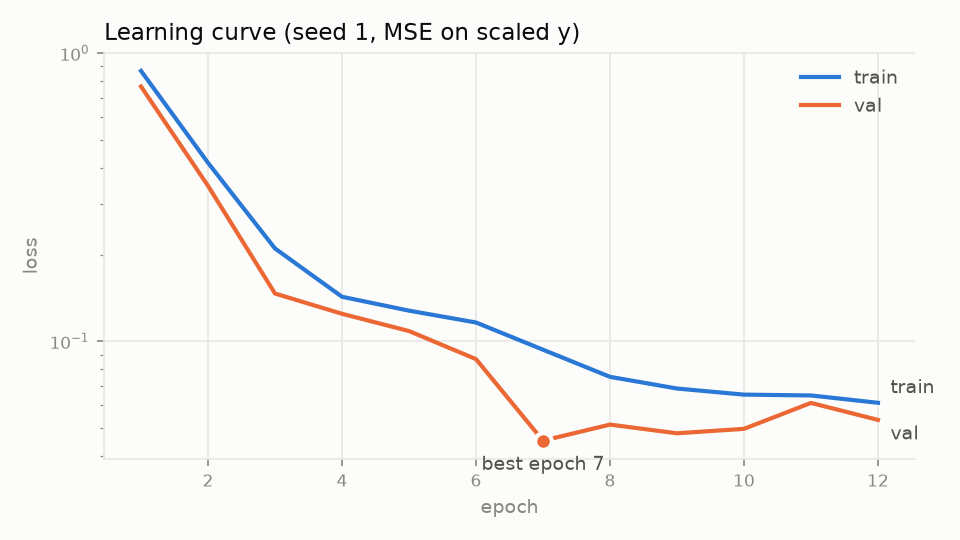

The data file committed next to this chart (first rows):
epoch, train_loss, val_loss
1, 0.8674, 0.7657
2, 0.4163, 0.3463
3, 0.2099, 0.1465
4, 0.1428, 0.1246
5, 0.1278, 0.1086
6, 0.1162, 0.08675
7, 0.09353, 0.04522
8, 0.0753, 0.05141
9, 0.06858, 0.04797
10, 0.06533, 0.0497
11, 0.0649, 0.06115
12, 0.0612, 0.05338
